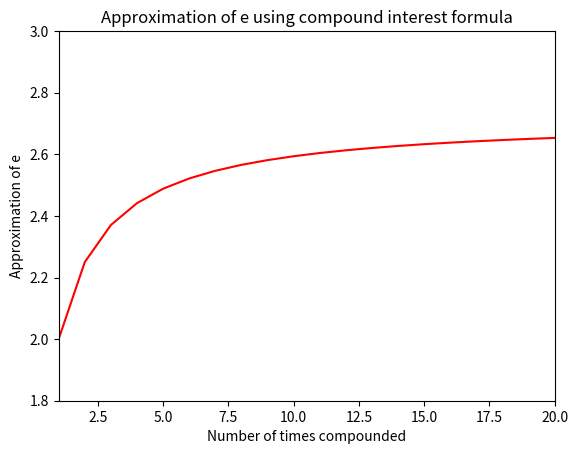

Write Python code to recreate this figure.
# I want to do a simulation of the approximation
# of the number e, using the compound interest formula
# I want to do an interactive plot of the approximation
# of e, being able to changue the nummber of times
# the interest is compounded.

import matplotlib.patches as patches
import matplotlib.pyplot as plt
import numpy as np


def compound_interest(n):
    return (1 + 1 / n) ** n


def main():
    # Create a figure and a set of subplots
    fig, ax = plt.subplots()
    # Set the x and y axis labels
    ax.set_xlabel('Number of times compounded')
    ax.set_ylabel('Approximation of e')
    # Set the title of the plot
    ax.set_title('Approximation of e using compound interest formula')
    # Set the x and y axis limits
    ax.set_xlim(1, 20)
    ax.set_ylim(1.8, 3)
    # Create the x and y data
    x = np.arange(1, 100)
    y = compound_interest(x)
    # Create the plot
    ax.plot(x, y, 'r')
    # Show the plot
    plt.show()

if __name__ == '__main__':
    main()

